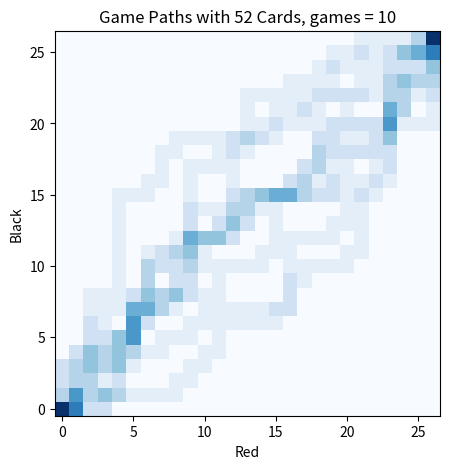

Write Python code to recreate this figure.
import numpy as np
from matplotlib import pyplot
import random

# number of red cards in the deck. Total number of cards in deck is 2n
n = 26

num_simulations = 10

# "r" for red, "b" for black
deck = ["r" for i in range(n)] + ["b" for i in range(n)]

# (n+1) x (n+1) matrix of all zeros. will count frequencies
# dimension n+1 because we need to include the point (n, n) and (0, 0)
data = [[0 for i in range(n+1)] for j in range(n+1)]

for i in range(num_simulations):
    random.shuffle(deck)

    # x is red, y is black
    current_x = n
    current_y = n
    for card in deck:
        data[current_y][current_x] += 1

        if card == "r":
            current_x -= 1
        else:
            current_y -= 1

    data[current_y][current_x] += 1

    assert current_y == 0 and current_x == 0




pyplot.figure(figsize=(5,5))

pyplot.title(f"Game Paths with {n*2} Cards, games = {num_simulations}")
pyplot.xlabel("Red")
pyplot.ylabel("Black")

# pyplot.imshow(data, cmap='jet')
pyplot.imshow(data, cmap='Blues')
# pyplot.imshow(data, cmap='cool')
pyplot.gca().invert_yaxis()


pyplot.show()